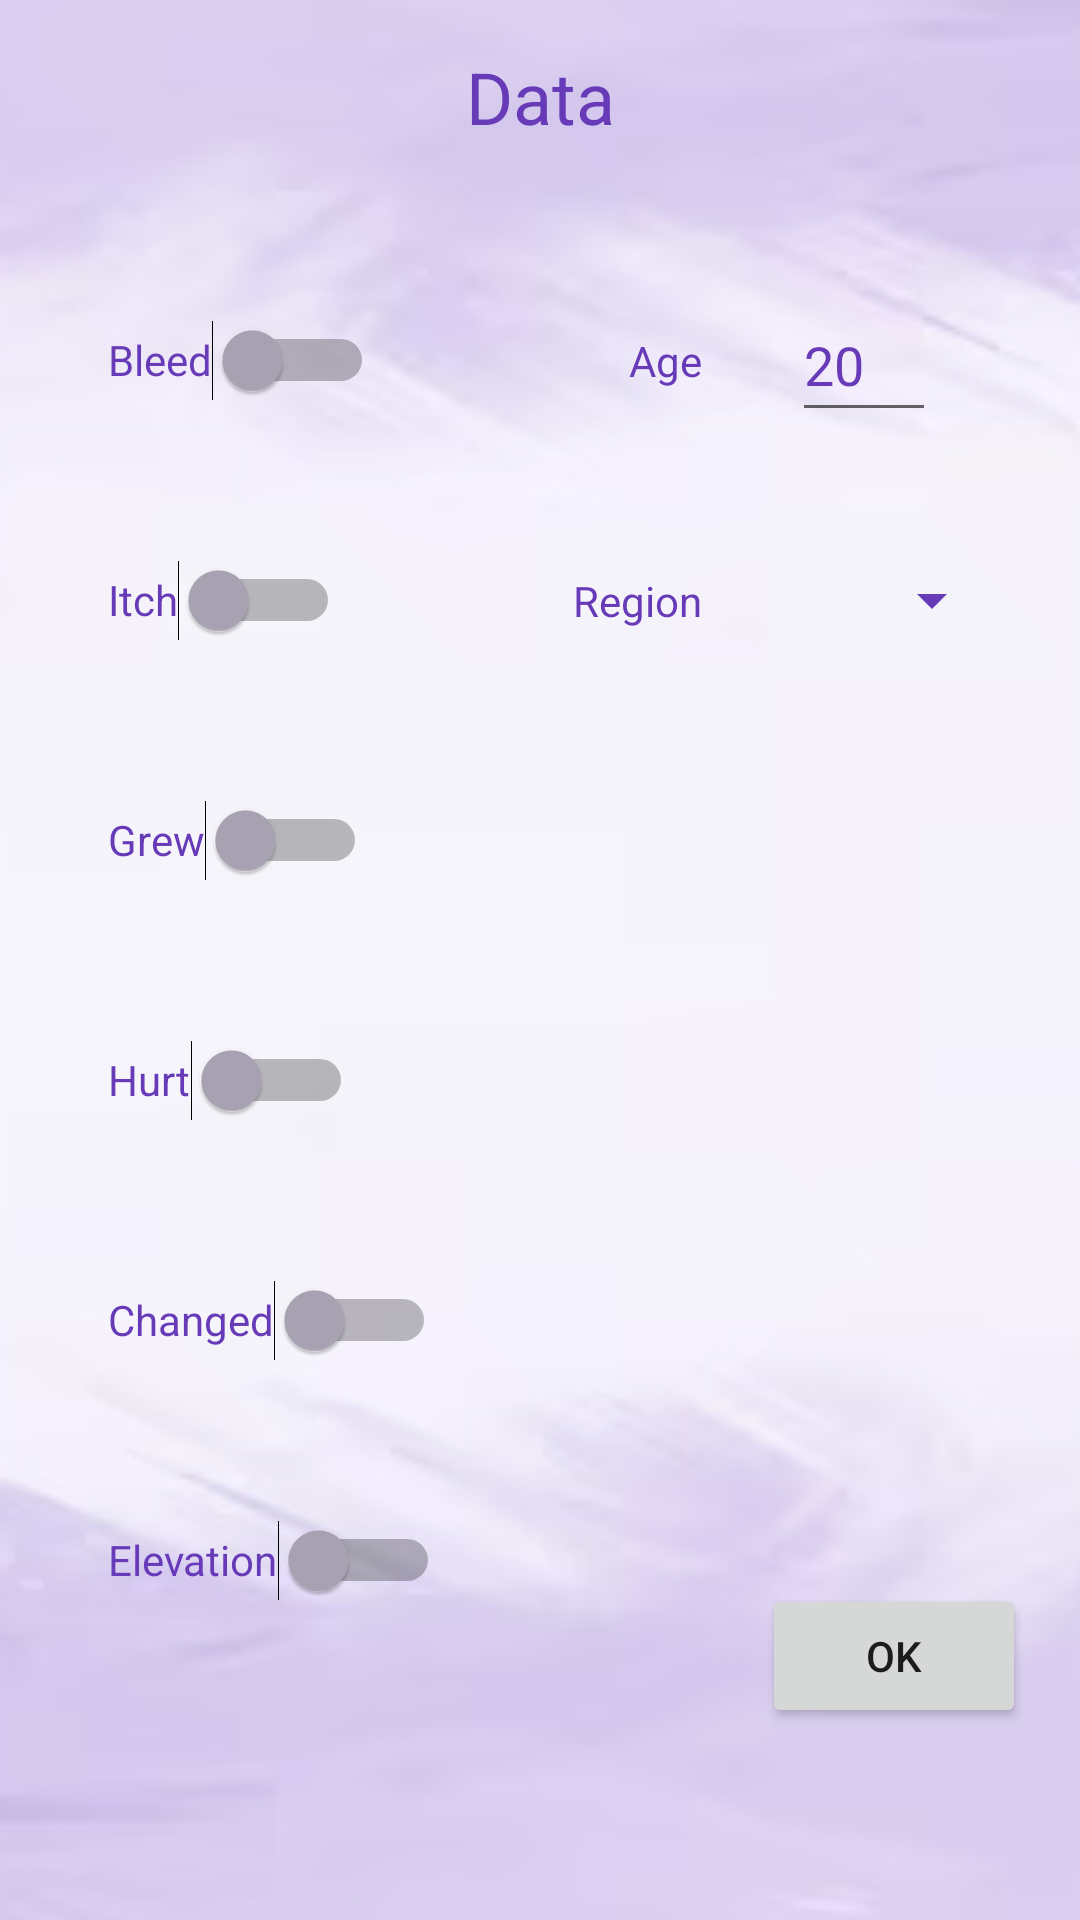

This screen was rendered from an Android layout file. Write that file and the resources it references.
<!-- AndroidManifest.xml: application theme Theme.SkinScan -->
<!-- res/layout/activity_get_meta_data.xml -->
<?xml version="1.0" encoding="utf-8"?>
<androidx.constraintlayout.widget.ConstraintLayout xmlns:android="http://schemas.android.com/apk/res/android"
    xmlns:app="http://schemas.android.com/apk/res-auto"
    xmlns:tools="http://schemas.android.com/tools"
    android:layout_width="match_parent"
    android:layout_height="match_parent"
    android:background="@drawable/pwb"
    tools:context=".GetMetaData">

    <TextView
        android:id="@+id/region_text"
        android:layout_width="wrap_content"
        android:layout_height="wrap_content"
        android:text="Region"
        android:textColor="#673AB7"
        app:layout_constraintBottom_toBottomOf="@+id/itching_switch"
        app:layout_constraintEnd_toStartOf="@+id/guideline13"
        app:layout_constraintTop_toTopOf="@+id/itching_switch" />

    <TextView
        android:id="@+id/age_text"
        android:layout_width="wrap_content"
        android:layout_height="wrap_content"
        android:text="Age"
        android:textColor="#673AB7"
        app:layout_constraintBottom_toBottomOf="@+id/bleeding_switch"
        app:layout_constraintEnd_toStartOf="@+id/guideline13"
        app:layout_constraintTop_toTopOf="@+id/bleeding_switch" />


    <Switch
        android:id="@+id/bleeding_switch"
        android:layout_width="wrap_content"
        android:layout_height="wrap_content"
        android:checked="false"
        android:minHeight="48dp"
        android:text="Bleed"
        android:textColor="#673AB7"
        android:thumbTint="@drawable/thumb"
        android:trackTint="@drawable/track"
        app:layout_constraintBottom_toTopOf="@+id/itching_switch"
        app:layout_constraintStart_toStartOf="@+id/guideline5"
        app:layout_constraintTop_toTopOf="@+id/guideline7"
        tools:ignore="UseSwitchCompatOrMaterialXml" />

    <Switch
        android:id="@+id/itching_switch"
        android:layout_width="wrap_content"
        android:layout_height="wrap_content"
        android:minHeight="48dp"
        android:text="Itch"
        android:textColor="#673AB7"
        android:thumbTint="@drawable/thumb"
        android:trackTint="@drawable/track"

        app:layout_constraintBottom_toTopOf="@+id/grew_switch"
        app:layout_constraintStart_toStartOf="@+id/guideline5"
        app:layout_constraintTop_toBottomOf="@+id/bleeding_switch"
        tools:ignore="UseSwitchCompatOrMaterialXml" />

    <Switch
        android:id="@+id/grew_switch"
        android:layout_width="wrap_content"
        android:layout_height="wrap_content"
        android:minHeight="48dp"
        android:text="Grew"
        android:textColor="#673AB7"
        android:thumbTint="@drawable/thumb"
        android:trackTint="@drawable/track"
        app:layout_constraintBottom_toTopOf="@+id/hurt_switch"
        app:layout_constraintStart_toStartOf="@+id/guideline5"
        app:layout_constraintTop_toBottomOf="@+id/itching_switch"
        tools:ignore="UseSwitchCompatOrMaterialXml" />

    <Switch
        android:id="@+id/hurt_switch"
        android:layout_width="wrap_content"
        android:layout_height="wrap_content"
        android:minHeight="48dp"
        android:text="Hurt"
        android:textColor="#673AB7"
        android:thumbTint="@drawable/thumb"
        android:trackTint="@drawable/track"
        app:layout_constraintBottom_toTopOf="@+id/changed_switch"
        app:layout_constraintStart_toStartOf="@+id/guideline5"
        app:layout_constraintTop_toBottomOf="@+id/grew_switch"
        tools:ignore="UseSwitchCompatOrMaterialXml" />

    <Switch
        android:id="@+id/changed_switch"
        android:layout_width="wrap_content"
        android:layout_height="wrap_content"
        android:minHeight="48dp"
        android:text="Changed"
        android:textColor="#673AB7"
        android:thumbTint="@drawable/thumb"
        android:trackTint="@drawable/track"
        app:layout_constraintBottom_toTopOf="@+id/elevation_switch"
        app:layout_constraintStart_toStartOf="@+id/guideline5"
        app:layout_constraintTop_toBottomOf="@+id/hurt_switch"
        tools:ignore="UseSwitchCompatOrMaterialXml" />

    <Switch
        android:id="@+id/elevation_switch"
        android:layout_width="wrap_content"
        android:layout_height="wrap_content"
        android:minHeight="48dp"
        android:text="Elevation"
        android:textColor="#673AB7"
        android:thumbTint="@drawable/thumb"
        android:trackTint="@drawable/track"
        app:layout_constraintBottom_toTopOf="@+id/guideline8"
        app:layout_constraintStart_toStartOf="@+id/guideline5"
        app:layout_constraintTop_toBottomOf="@+id/changed_switch"
        tools:ignore="UseSwitchCompatOrMaterialXml" />

    <TextView
        android:id="@+id/metadata_header"
        android:layout_width="wrap_content"
        android:layout_height="wrap_content"
        android:text="Data"
        android:textAlignment="center"
        android:textColor="#673AB7"
        android:textSize="24sp"
        app:layout_constraintBottom_toTopOf="@+id/guideline7"
        app:layout_constraintEnd_toEndOf="parent"
        app:layout_constraintStart_toStartOf="parent"
        app:layout_constraintTop_toTopOf="parent" />

    <Button
        android:id="@+id/ok_button"
        android:layout_width="wrap_content"
        android:layout_height="wrap_content"
        android:onClick='ok_button_pressed'
        android:text="OK"
        app:layout_constraintBottom_toTopOf="@+id/guideline8"
        app:layout_constraintEnd_toStartOf="@+id/guideline6" />

    <Spinner
        android:id="@+id/region_spinner"
        android:layout_width="93dp"
        android:layout_height="wrap_content"
        android:backgroundTint="#673AB7"

        android:contentDescription="@string/region_spinner_hint"
        android:minHeight="48dp"
        app:layout_constraintBottom_toBottomOf="@+id/region_text"
        app:layout_constraintEnd_toStartOf="@+id/guideline6"
        app:layout_constraintStart_toEndOf="@+id/region_text"
        app:layout_constraintTop_toTopOf="@+id/region_text" />

    <EditText
        android:id="@+id/age_input"
        android:layout_width="wrap_content"
        android:layout_height="wrap_content"

        android:hint="@string/age_hint"
        android:inputType="number"
        android:minWidth="48dp"
        android:minHeight="48dp"

        android:textColor="#673AB7"
        app:layout_constraintBottom_toBottomOf="@+id/bleeding_switch"
        app:layout_constraintEnd_toStartOf="@+id/guideline6"
        app:layout_constraintStart_toEndOf="@+id/guideline13"
        app:layout_constraintTop_toTopOf="@+id/bleeding_switch" />

    <androidx.constraintlayout.widget.Guideline
        android:id="@+id/guideline5"
        android:layout_width="wrap_content"
        android:layout_height="wrap_content"
        android:orientation="vertical"
        app:layout_constraintGuide_percent="0.1" />

    <androidx.constraintlayout.widget.Guideline
        android:id="@+id/guideline6"
        android:layout_width="wrap_content"
        android:layout_height="wrap_content"
        android:orientation="vertical"
        app:layout_constraintGuide_percent="0.95" />

    <androidx.constraintlayout.widget.Guideline
        android:id="@+id/guideline7"
        android:layout_width="wrap_content"
        android:layout_height="wrap_content"
        android:orientation="horizontal"
        app:layout_constraintGuide_percent="0.1" />

    <androidx.constraintlayout.widget.Guideline
        android:id="@+id/guideline8"
        android:layout_width="wrap_content"
        android:layout_height="wrap_content"
        android:orientation="horizontal"
        app:layout_constraintGuide_percent="0.9" />

    <androidx.constraintlayout.widget.Guideline
        android:id="@+id/guideline13"
        android:layout_width="wrap_content"
        android:layout_height="wrap_content"
        android:orientation="vertical"
        app:layout_constraintGuide_percent="0.65" />

</androidx.constraintlayout.widget.ConstraintLayout>
<!-- resources referenced by this layout -->
<resources>
  <!-- drawable pwb: png bitmap (drawable, 29757 bytes) -->
  <!-- drawable thumb (drawable) -->
  <?xml version="1.0" encoding="utf-8"?>
  <selector xmlns:android="http://schemas.android.com/apk/res/android">
  
      <item android:color = "#673AB7" android:state_checked="true"/>
      <item android:color = "#FFAAA4B5" android:state_checked="false"/>
  </selector>
  <string name="age_hint"><font fgcolor="#673AB7">20</font></string>
  <string name="region_spinner_hint"><font fgcolor="#673AB7">Neck</font></string>
  <style name="Theme.SkinScan" parent="Theme.MaterialComponents.DayNight.DarkActionBar">
          
          <item name="colorPrimary">@color/purple_500</item>
          <item name="colorPrimaryVariant">@color/purple_700</item>
          <item name="colorOnPrimary">@color/white</item>
          
          <item name="colorSecondary">@color/teal_200</item>
          <item name="colorSecondaryVariant">@color/teal_700</item>
          <item name="colorOnSecondary">@color/black</item>
          
          <item name="android:statusBarColor" tools:targetApi="l">?attr/colorPrimaryVariant</item>
          
      </style>
  <!-- not gathered from this repository: default colours our renderer supplied (Android Studio template values) -->
  <color name="purple_500">#FF6200EE</color>
  <color name="purple_700">#FF3700B3</color>
  <color name="teal_200">#FF03DAC5</color>
  <color name="teal_700">#FF018786</color>
  <color name="black">#FF000000</color>
  <color name="white">#FFFFFFFF</color>
</resources>
